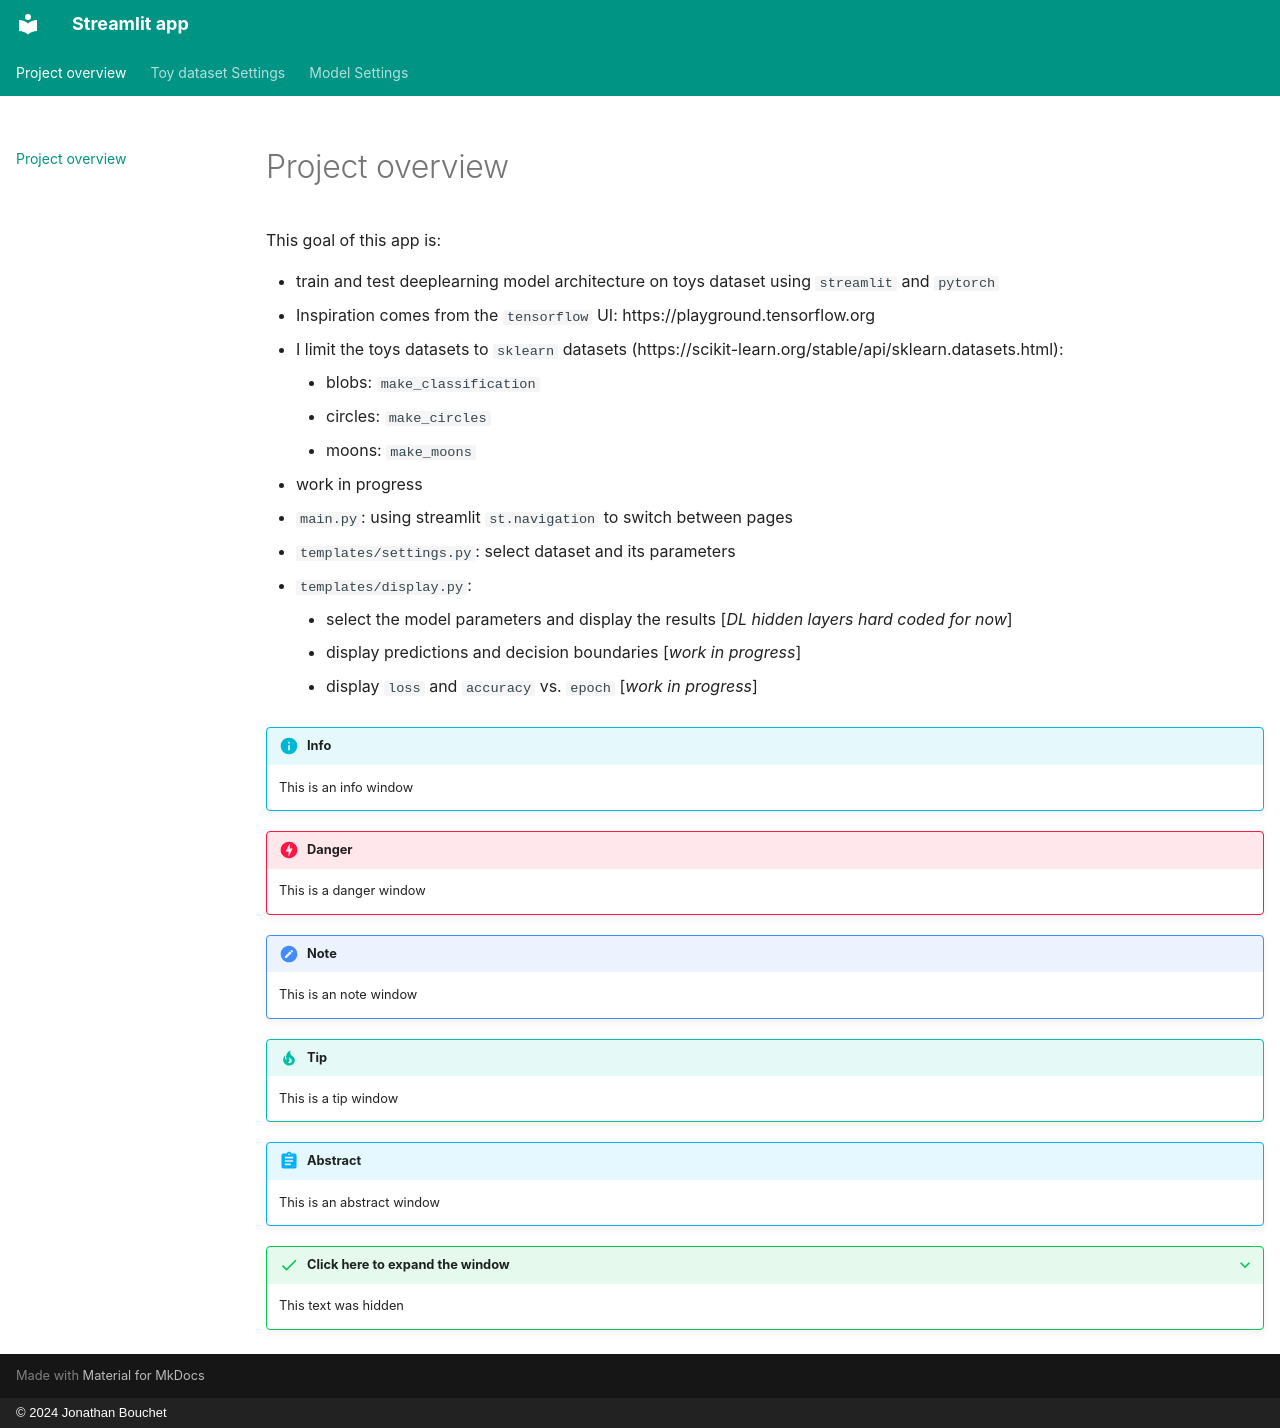

repository: jonathanbouchet/PYTORCH_DEMO · page: index.html · generator: mkdocs · copyright: © 2024 Jonathan Bouchet

# Project overview

This goal of this app is: 

- train and test deeplearning model architecture on toys dataset using `streamlit` and `pytorch`
- Inspiration comes from the `tensorflow` UI: https://playground.tensorflow.org
- I limit the toys datasets to `sklearn` datasets (https://scikit-learn.org/stable/api/sklearn.datasets.html):
    - blobs: `make_classification`
    - circles: `make_circles`
    - moons: `make_moons`

- work in progress
- `main.py`: using streamlit `st.navigation` to switch between pages
- `templates/settings.py`: select dataset and its parameters
- `templates/display.py`: 
    - select the model parameters and display the results [_DL hidden layers hard coded for now_]
    - display predictions and decision boundaries [_work in progress_]
    - display `loss` and `accuracy` vs. `epoch` [_work in progress_] 

!!! info
    This is an info window

!!! danger
    This is a danger window

!!! note
    This is an note window

!!! tip
    This is a tip window

!!! abstract
    This is an abstract window

??? success "Click here to expand the window"
    This text was hidden
